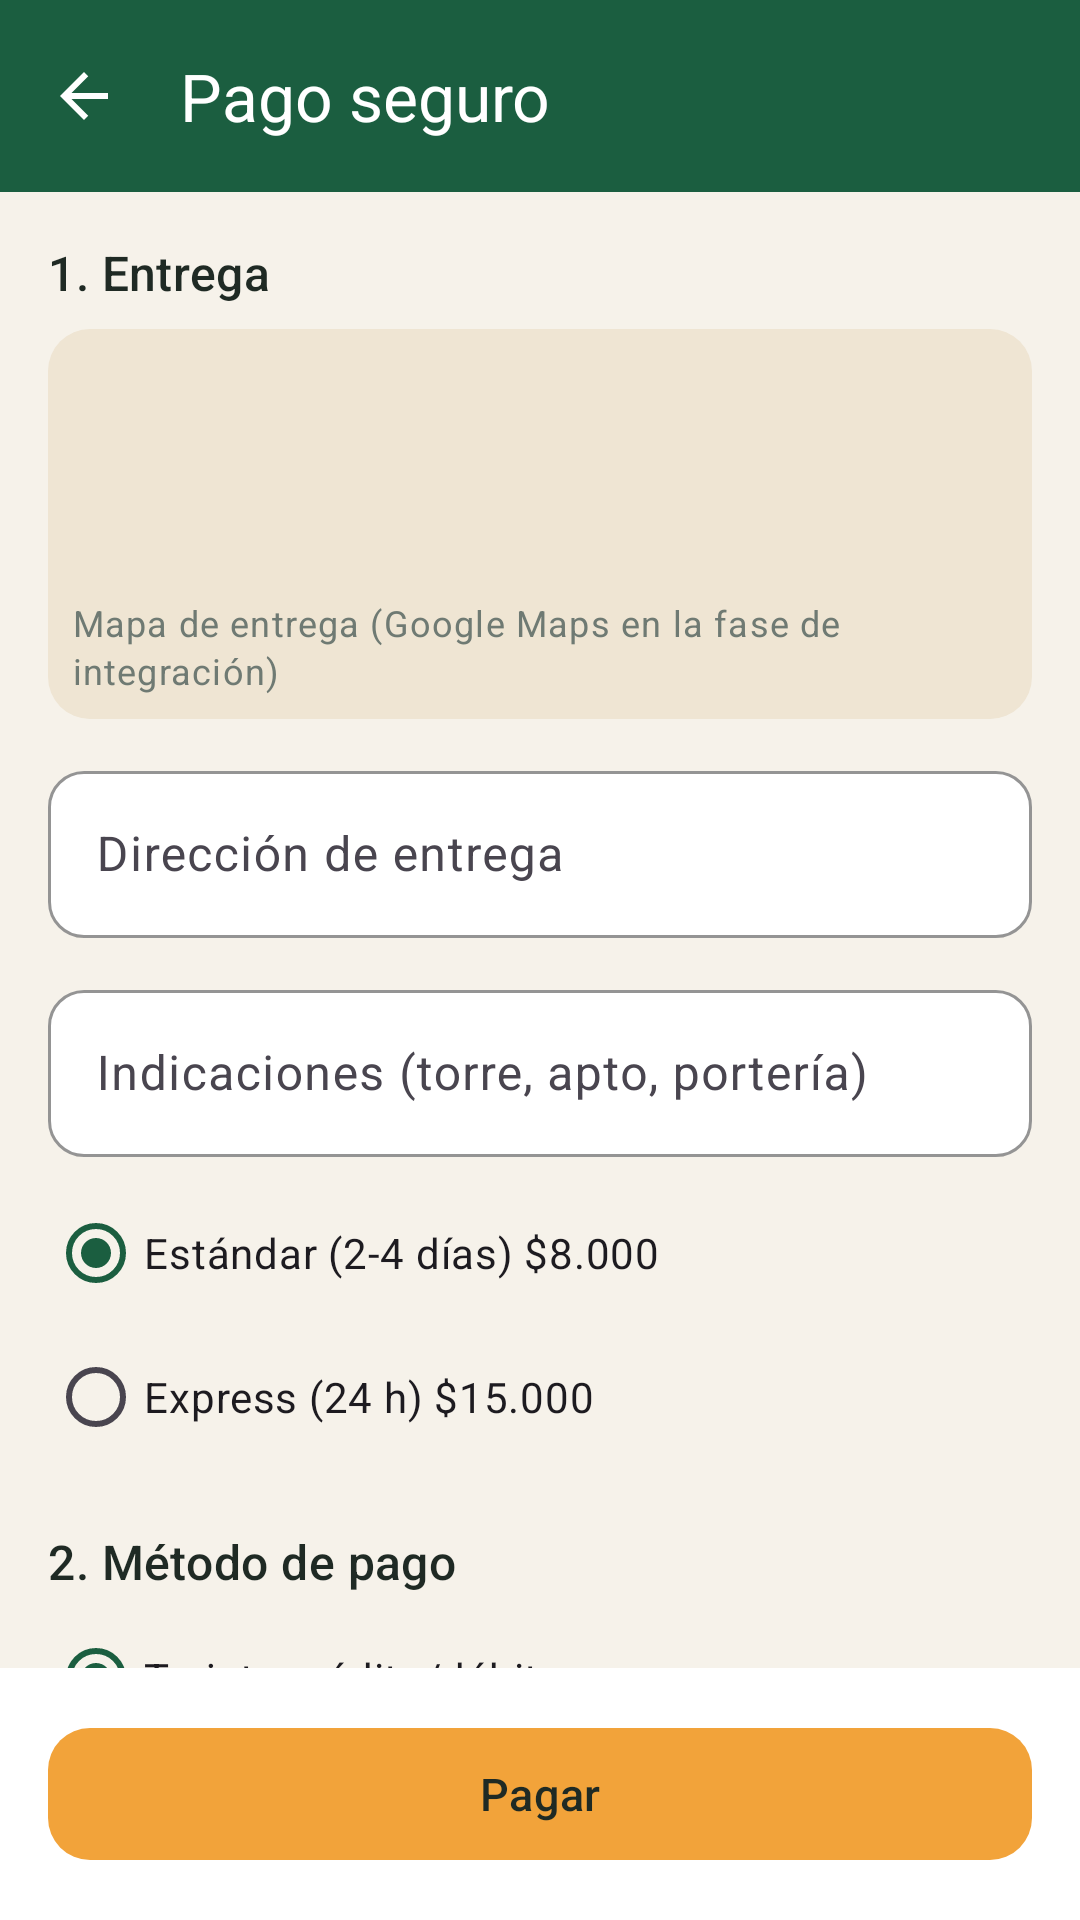

This screen was rendered from an Android layout file. Write that file and the resources it references.
<!-- AndroidManifest.xml: application theme Theme.RaizMarket -->
<!-- res/layout/activity_checkout.xml -->
<?xml version="1.0" encoding="utf-8"?>
<LinearLayout xmlns:android="http://schemas.android.com/apk/res/android" xmlns:app="http://schemas.android.com/apk/res-auto" xmlns:tools="http://schemas.android.com/tools" android:layout_width="match_parent" android:layout_height="match_parent" android:background="@color/cream" android:orientation="vertical"><com.google.android.material.appbar.MaterialToolbar android:id="@+id/toolbar" android:layout_width="match_parent" android:layout_height="?attr/actionBarSize" android:background="?attr/colorPrimary" app:title="@string/pago_seguro" app:titleTextColor="@color/white" app:navigationIconTint="@color/white" app:navigationIcon="@drawable/ic_arrow_back" /><androidx.core.widget.NestedScrollView android:layout_width="match_parent" android:layout_height="0dp" android:layout_weight="1" android:fillViewport="true"><LinearLayout android:layout_width="match_parent" android:layout_height="wrap_content" android:orientation="vertical" android:paddingBottom="16dp">
    <LinearLayout android:layout_width="match_parent" android:layout_height="wrap_content" android:orientation="vertical" android:padding="@dimen/margin_screen">
        <TextView android:layout_width="wrap_content" android:layout_height="wrap_content" android:text="@string/s_1_entrega" android:textAppearance="@style/TextAppearance.Raiz.Title" />
        <FrameLayout android:layout_width="match_parent" android:layout_height="130dp" android:layout_marginTop="8dp" android:background="@drawable/bg_image_placeholder">
            <ImageView android:layout_width="40dp" android:layout_height="40dp" android:layout_gravity="center" android:contentDescription="@string/ubicacion_de_entrega"
                android:src="@drawable/ic_location" app:tint="@color/danger"/>
            <TextView android:layout_width="wrap_content" android:layout_height="wrap_content" android:text="@string/mapa_de_entrega_google_maps_en_la" android:textAppearance="@style/TextAppearance.Raiz.Caption" android:layout_gravity="bottom|center_horizontal" android:layout_margin="8dp"/>
        </FrameLayout>
        <com.google.android.material.textfield.TextInputLayout style="@style/Widget.Raiz.Input" android:layout_width="match_parent" android:layout_height="wrap_content" android:layout_marginTop="12dp" android:hint="@string/direccion_de_entrega" ><com.google.android.material.textfield.TextInputEditText android:id="@+id/et_address" android:layout_width="match_parent" android:layout_height="wrap_content" android:inputType="textPostalAddress" android:maxLines="1" /></com.google.android.material.textfield.TextInputLayout>
        <com.google.android.material.textfield.TextInputLayout style="@style/Widget.Raiz.Input" android:layout_width="match_parent" android:layout_height="wrap_content" android:layout_marginTop="12dp" android:hint="@string/indicaciones_torre_apto_porteria" ><com.google.android.material.textfield.TextInputEditText android:id="@+id/et_notes" android:layout_width="match_parent" android:layout_height="wrap_content" android:inputType="text" android:maxLines="1" /></com.google.android.material.textfield.TextInputLayout>
        <RadioGroup android:id="@+id/rg_shipping" android:layout_width="match_parent" android:layout_height="wrap_content" android:layout_marginTop="8dp">
            <RadioButton android:id="@+id/rb_standard" android:layout_width="match_parent" android:layout_height="wrap_content" android:checked="true" android:text="@string/estandar_2_4_dias_8_000"/>
            <RadioButton android:id="@+id/rb_express" android:layout_width="match_parent" android:layout_height="wrap_content" android:text="@string/express_24_h_15_000"/>
        </RadioGroup>
        <TextView android:layout_width="wrap_content" android:layout_height="wrap_content" android:text="@string/s_2_metodo_de_pago" android:textAppearance="@style/TextAppearance.Raiz.Title" android:layout_marginTop="20dp"/>
        <RadioGroup android:id="@+id/rg_payment" android:layout_width="match_parent" android:layout_height="wrap_content" android:layout_marginTop="4dp">
            <RadioButton android:id="@+id/rb_card" android:layout_width="match_parent" android:layout_height="wrap_content" android:checked="true" android:text="@string/tarjeta_credito_debito"/>
            <RadioButton android:id="@+id/rb_pse" android:layout_width="match_parent" android:layout_height="wrap_content" android:text="@string/pse"/>
            <RadioButton android:id="@+id/rb_nequi" android:layout_width="match_parent" android:layout_height="wrap_content" android:text="@string/nequi_billetera"/>
        </RadioGroup>
        <LinearLayout android:id="@+id/ll_card" android:layout_width="match_parent" android:layout_height="wrap_content" android:orientation="vertical">
            <com.google.android.material.textfield.TextInputLayout style="@style/Widget.Raiz.Input" android:layout_width="match_parent" android:layout_height="wrap_content" android:layout_marginTop="12dp" android:hint="@string/numero_de_tarjeta" ><com.google.android.material.textfield.TextInputEditText android:id="@+id/et_card" android:layout_width="match_parent" android:layout_height="wrap_content" android:inputType="number" android:maxLines="1" /></com.google.android.material.textfield.TextInputLayout>
            <LinearLayout android:layout_width="match_parent" android:layout_height="wrap_content" android:orientation="horizontal">
                <LinearLayout android:layout_width="0dp" android:layout_height="wrap_content" android:layout_weight="1" android:layout_marginEnd="6dp" android:orientation="vertical"><com.google.android.material.textfield.TextInputLayout style="@style/Widget.Raiz.Input" android:layout_width="match_parent" android:layout_height="wrap_content" android:layout_marginTop="12dp" android:hint="@string/vence_mm_aa" ><com.google.android.material.textfield.TextInputEditText android:id="@+id/et_expiry" android:layout_width="match_parent" android:layout_height="wrap_content" android:inputType="text" android:maxLines="1" /></com.google.android.material.textfield.TextInputLayout></LinearLayout>
                <LinearLayout android:layout_width="0dp" android:layout_height="wrap_content" android:layout_weight="1" android:layout_marginStart="6dp" android:orientation="vertical"><com.google.android.material.textfield.TextInputLayout style="@style/Widget.Raiz.Input" android:layout_width="match_parent" android:layout_height="wrap_content" android:layout_marginTop="12dp" android:hint="@string/cvv" ><com.google.android.material.textfield.TextInputEditText android:id="@+id/et_cvv" android:layout_width="match_parent" android:layout_height="wrap_content" android:inputType="numberPassword" android:maxLines="1" /></com.google.android.material.textfield.TextInputLayout></LinearLayout>
            </LinearLayout>
        </LinearLayout>
        <TextView android:layout_width="wrap_content" android:layout_height="wrap_content" android:text="@string/procesado_por_la_api_de_pagos_toke" android:textAppearance="@style/TextAppearance.Raiz.Caption" android:layout_gravity="center_horizontal" android:layout_marginTop="12dp"/>
    </LinearLayout></LinearLayout></androidx.core.widget.NestedScrollView><LinearLayout android:layout_width="match_parent" android:layout_height="wrap_content" android:background="@color/white" android:padding="16dp"><com.google.android.material.button.MaterialButton android:id="@+id/btn_pay" style="@style/Widget.Raiz.Button.Accent" android:layout_width="match_parent" android:layout_height="wrap_content" android:text="@string/pagar" /></LinearLayout></LinearLayout>
<!-- resources referenced by this layout -->
<resources>
  <color name="cream">#F6F2EA</color>
  <color name="danger">#C0392B</color>
  <color name="white">#FFFFFF</color>
  <dimen name="margin_screen">16dp</dimen>
  <!-- drawable bg_image_placeholder (drawable) -->
  <?xml version="1.0" encoding="utf-8"?>
  <shape xmlns:android="http://schemas.android.com/apk/res/android" android:shape="rectangle"><solid android:color="@color/beige"/><corners android:radius="14dp"/></shape>
  <!-- drawable ic_arrow_back (drawable) -->
  <?xml version="1.0" encoding="utf-8"?>
  <vector xmlns:android="http://schemas.android.com/apk/res/android" android:width="24dp" android:height="24dp" android:viewportWidth="24" android:viewportHeight="24"><path android:fillColor="#FFFFFF" android:pathData="M20,11H7.83l5.59,-5.59L12,4l-8,8 8,8 1.41,-1.41L7.83,13H20v-2z"/></vector>
  <string name="cvv" formatted="false">CVV</string>
  <string name="direccion_de_entrega" formatted="false">Dirección de entrega</string>
  <string name="estandar_2_4_dias_8_000" formatted="false">Estándar (2-4 días) $8.000</string>
  <string name="express_24_h_15_000" formatted="false">Express (24 h) $15.000</string>
  <string name="indicaciones_torre_apto_porteria" formatted="false">Indicaciones (torre, apto, portería)</string>
  <string name="mapa_de_entrega_google_maps_en_la" formatted="false">Mapa de entrega (Google Maps en la fase de integración)</string>
  <string name="nequi_billetera" formatted="false">Nequi / billetera</string>
  <string name="numero_de_tarjeta" formatted="false">Número de tarjeta</string>
  <string name="pagar" formatted="false">Pagar</string>
  <string name="pago_seguro" formatted="false">Pago seguro</string>
  <string name="procesado_por_la_api_de_pagos_toke" formatted="false">Procesado por la API de pagos (tokenizado · TLS)</string>
  <string name="pse" formatted="false">PSE</string>
  <string name="s_1_entrega" formatted="false">1. Entrega</string>
  <string name="s_2_metodo_de_pago" formatted="false">2. Método de pago</string>
  <string name="tarjeta_credito_debito" formatted="false">Tarjeta crédito/débito</string>
  <string name="ubicacion_de_entrega" formatted="false">Ubicación de entrega</string>
  <string name="vence_mm_aa" formatted="false">Vence (MM/AA)</string>
  <style name="TextAppearance.Raiz.Caption" parent="TextAppearance.Material3.BodySmall">
          <item name="android:textColor">@color/muted</item>
      </style>
  <style name="TextAppearance.Raiz.Title" parent="TextAppearance.Material3.TitleMedium">
          <item name="android:textColor">@color/ink</item>
          <item name="android:fontFamily">sans-serif-medium</item>
      </style>
  <style name="Widget.Raiz.Button.Accent">
          <item name="backgroundTint">@color/raiz_amber</item>
          <item name="android:textColor">@color/ink</item>
      </style>
  <style name="Widget.Raiz.Input" parent="Widget.Material3.TextInputLayout.OutlinedBox">
          <item name="boxCornerRadiusTopStart">12dp</item>
          <item name="boxCornerRadiusTopEnd">12dp</item>
          <item name="boxCornerRadiusBottomStart">12dp</item>
          <item name="boxCornerRadiusBottomEnd">12dp</item>
          <item name="boxStrokeColor">?attr/colorPrimary</item>
          <item name="boxBackgroundColor">@color/white</item>
      </style>
  <color name="beige">#EFE5D3</color>
  <color name="muted">#6F7A73</color>
  <color name="ink">#1F2A24</color>
  <color name="raiz_amber">#F2A33A</color>
  <color name="raiz_green">#1B5E40</color>
  <color name="raiz_green_light">#DCEBE2</color>
  <color name="raiz_green_dark">#124530</color>
</resources>
